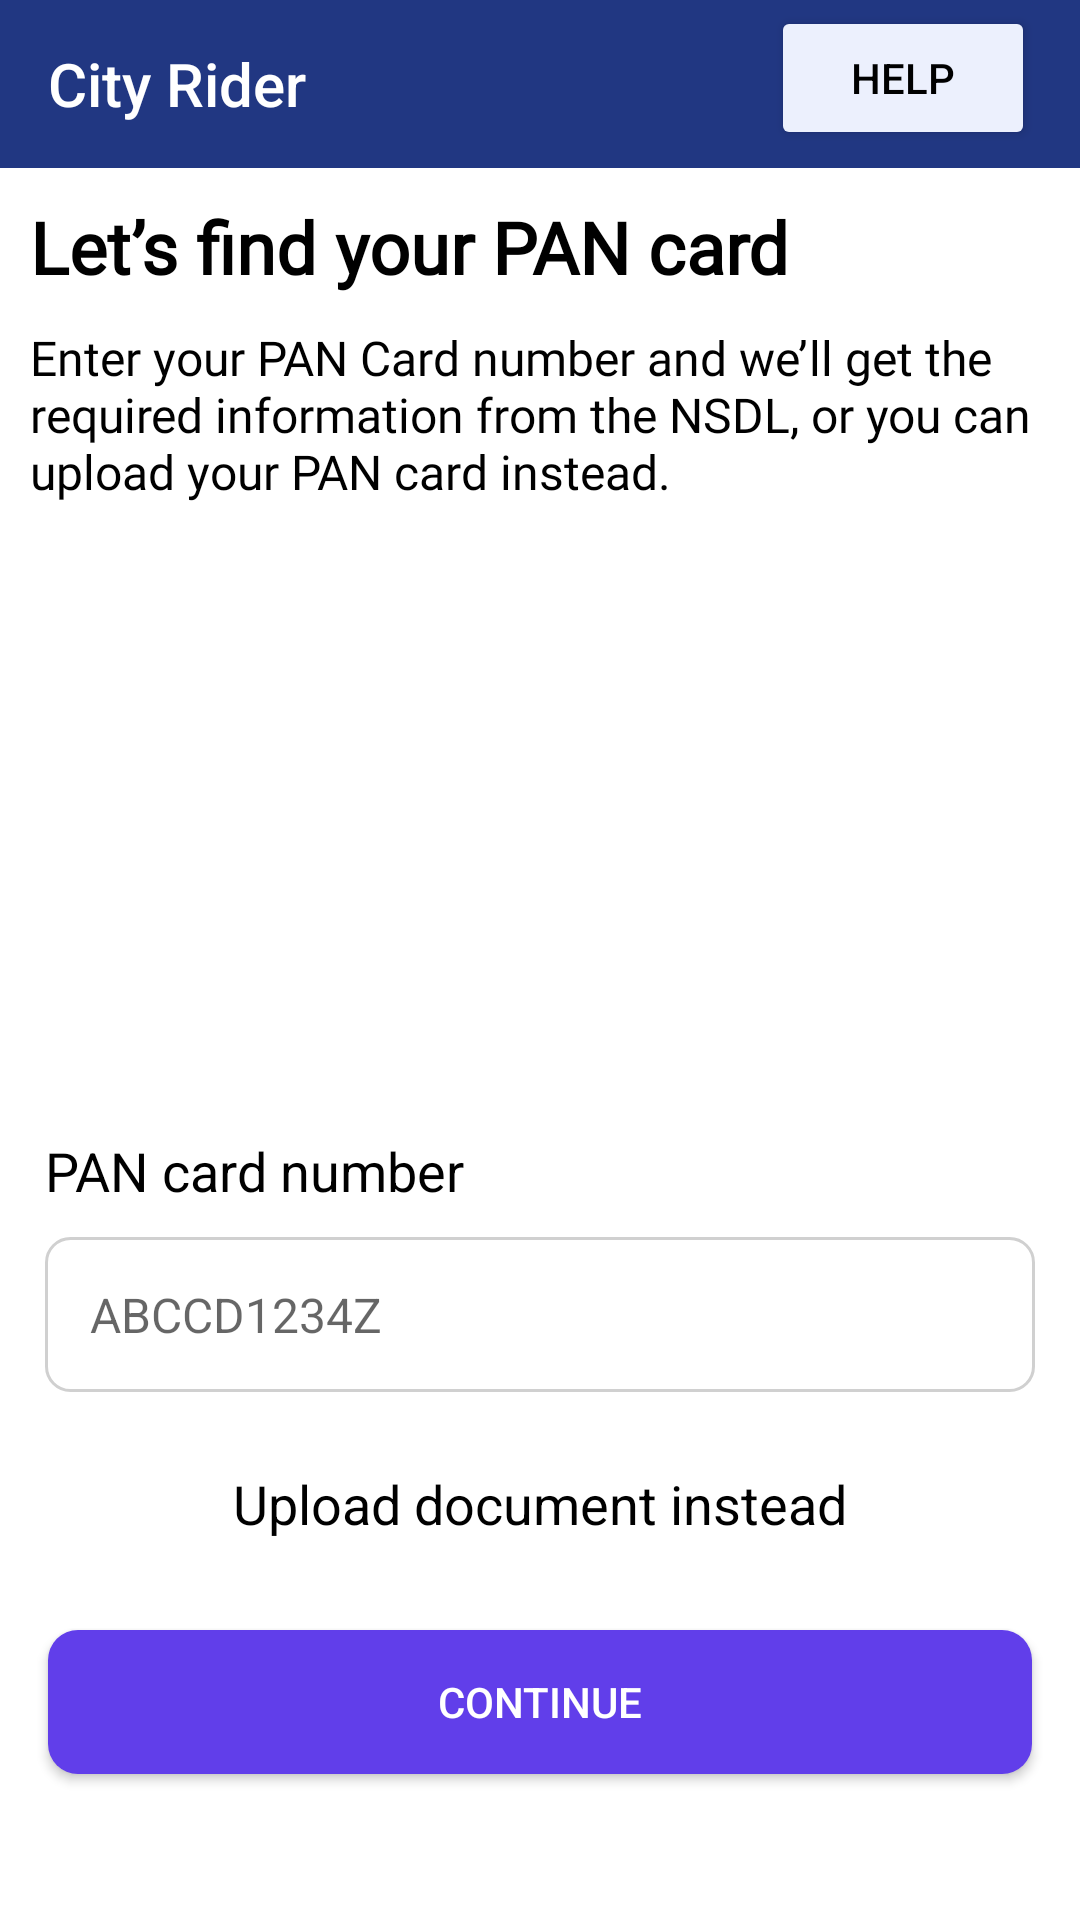

Android layout source for this screen:
<!-- AndroidManifest.xml: application theme Theme.CityDriver -->
<!-- res/layout/fragment_pan.xml -->
<?xml version="1.0" encoding="utf-8"?>
<androidx.constraintlayout.widget.ConstraintLayout xmlns:android="http://schemas.android.com/apk/res/android"
    xmlns:tools="http://schemas.android.com/tools"
    android:layout_width="match_parent"
    android:layout_height="match_parent"
    xmlns:app="http://schemas.android.com/apk/res-auto"
    tools:context=".LicenceFragment">

    <LinearLayout
        android:layout_width="match_parent"
        android:layout_height="match_parent"
        android:orientation="vertical"
        app:layout_constraintBottom_toBottomOf="parent"
        app:layout_constraintEnd_toEndOf="parent"
        app:layout_constraintStart_toStartOf="parent"
        app:layout_constraintTop_toTopOf="parent">

        <Toolbar
            android:layout_width="match_parent"
            android:layout_height="wrap_content"
            android:background="@color/DarkBlue"
            android:title="City Rider"
            android:navigationIcon="@drawable/baseline_arrow_back_24"
            android:titleTextColor="@color/white"/>

        <TextView
            android:layout_width="wrap_content"
            android:layout_height="wrap_content"
            android:text="Let’s find your PAN card"
            android:textSize="24.00sp"
            android:fontFamily="@font/poppins"
            android:textStyle="bold"
            android:layout_marginStart="10.00dp"
            android:layout_marginTop="10.00dp"/>

        <TextView
            android:layout_width="wrap_content"
            android:layout_height="wrap_content"
            android:text="@string/pan_details"
            android:textSize="16.00sp"
            android:layout_marginEnd="10.00dp"
            android:fontFamily="@font/poppins"
            android:layout_marginStart="10.00dp"
            android:layout_marginTop="10.00dp"/>

        <ImageView
            android:layout_width="match_parent"
            android:layout_height="180.00dp"
            android:src="@drawable/pan"
            android:layout_marginTop="15.00dp"
            android:layout_marginBottom="15.00dp"/>

        <TextView
            android:layout_width="wrap_content"
            android:layout_height="wrap_content"
            android:text="PAN card number"
            android:textSize="18.00sp"
            android:layout_marginStart="15.00dp"/>

        <EditText
            android:layout_width="match_parent"
            android:layout_height="wrap_content"
            android:background="@drawable/bg_otp"
            android:hint="ABCCD1234Z"
            android:textAllCaps="true"
            android:textSize="16.00dp"
            android:singleLine="true"
            android:imeOptions="actionDone"
            android:padding="15.00dp"
            android:layout_marginTop="10.00dp"
            android:layout_marginHorizontal="15.00dp"/>



        <TextView
            android:layout_width="wrap_content"
            android:layout_height="wrap_content"
            android:layout_gravity="center"
            android:text="Upload document instead"
            android:layout_marginTop="25.00dp"
            android:textSize="18.00sp"/>

        <androidx.appcompat.widget.AppCompatButton
            android:id="@+id/nextBtn"
            android:layout_width="match_parent"
            android:layout_height="wrap_content"
            android:text="Continue"
            android:layout_marginHorizontal="16.00dp"
            android:layout_marginTop="30.00dp"
            android:background="@drawable/bg_btn"
            android:textColor="@color/white"/>



    </LinearLayout>



    <Button
        android:layout_width="wrap_content"
        android:layout_height="wrap_content"
        android:text="Help"
        android:backgroundTint="@color/lightBlue"
        android:textColor="@color/black"
        android:layout_marginEnd="15.dp"
        android:layout_marginTop="2.00dp"
        app:layout_constraintEnd_toEndOf="parent"
        app:layout_constraintTop_toTopOf="parent"/>


</androidx.constraintlayout.widget.ConstraintLayout>
<!-- resources referenced by this layout -->
<resources>
  <color name="DarkBlue">#213782</color>
  <color name="black">#FF000000</color>
  <color name="lightBlue">#ecf0fd</color>
  <color name="white">#FFFFFFFF</color>
  <!-- drawable bg_btn (drawable) -->
  <?xml version="1.0" encoding="utf-8"?>
  <shape xmlns:android="http://schemas.android.com/apk/res/android">
  
      <corners
          android:radius="10.00dp" />
      <solid
          android:color="#613eea" />
  
  </shape>
  <!-- drawable bg_otp (drawable) -->
  <?xml version="1.0" encoding="utf-8"?>
  <shape xmlns:android="http://schemas.android.com/apk/res/android">
  
  
      <corners
          android:radius="8dp" />
      <stroke
          android:width="1dp"
          android:color="#D0D0D0" />
      <solid android:color="#FFFFFF" />
  </shape>
  <string name="pan_details">Enter your PAN Card number and we’ll get the required information from the NSDL, or you can upload your PAN card instead.</string>
  <style name="Theme.CityDriver" parent="Base.Theme.CityDriver" />
  <style name="Base.Theme.CityDriver" parent="Theme.MaterialComponents.DayNight.NoActionBar">
          
          <item name="colorPrimary">@color/purple</item>
          <item name="android:textColor">@color/black</item>
          <item name="background">@color/white</item>
      </style>
  <color name="purple">#213782</color>
</resources>
